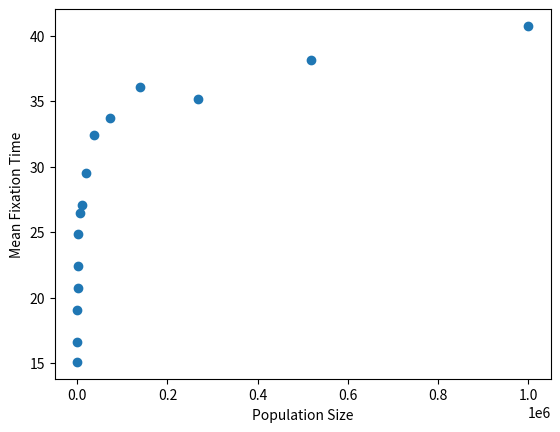

The script that saved this image:
#!/usr/bin/env python3

import sys 
import numpy as np
from numpy.random import binomial 
import matplotlib.pyplot as plt
import seaborn as sns

#In other words, if an individual does not leave offspring (fitness is zero), the selection against it in a genetic sense is 1 (100%) s=1 no offspring 


def one_simulation (anum, s, repetitions = 1000):
    anum=int(anum)
    n1 = np.ones(repetitions, dtype=np.uint64)
    Tn = np.empty_like(n1)
    update = (n1 > 0)&(n1<anum)
    t=0
    
    while update.any():
        t += 1
        p1 = n1 * (1 + s) / (anum +n1*s)
        n1[update]= binomial(anum, p1[update])
        Tn[update] = t
        update = (n1 > 0) & (n1 < anum)
    
    return n1 == anum, Tn

def time_vs_pop_simulation (pop_size):
    pop_size=int(pop_size)
    fixations, times = one_simulation (2*pop_size, 0.6, 1000) #assume s=0.6
    time_mean=times.mean()
    
    return time_mean 

#print (time_vs_pop_simulation (100000000))

mean_fix_time=[]
size_range=np.logspace(2, 6, 15, base=10.0, dtype=np.uint64)
#numpy.logspace(start, stop, num=50, endpoint=True, base=10.0, dtype=None, axis=0)[source]
for size in size_range:
    time2=time_vs_pop_simulation(size)
    mean_fix_time.append(time2)


mean_fix_time=np.array(mean_fix_time)

fig, ax = plt.subplots()
x=size_range
y=mean_fix_time
ax.scatter(x,y)
ax.set(xlabel="Population Size", ylabel="Mean Fixation Time")
fig.savefig("evolution2.png")
plt.close()





    
